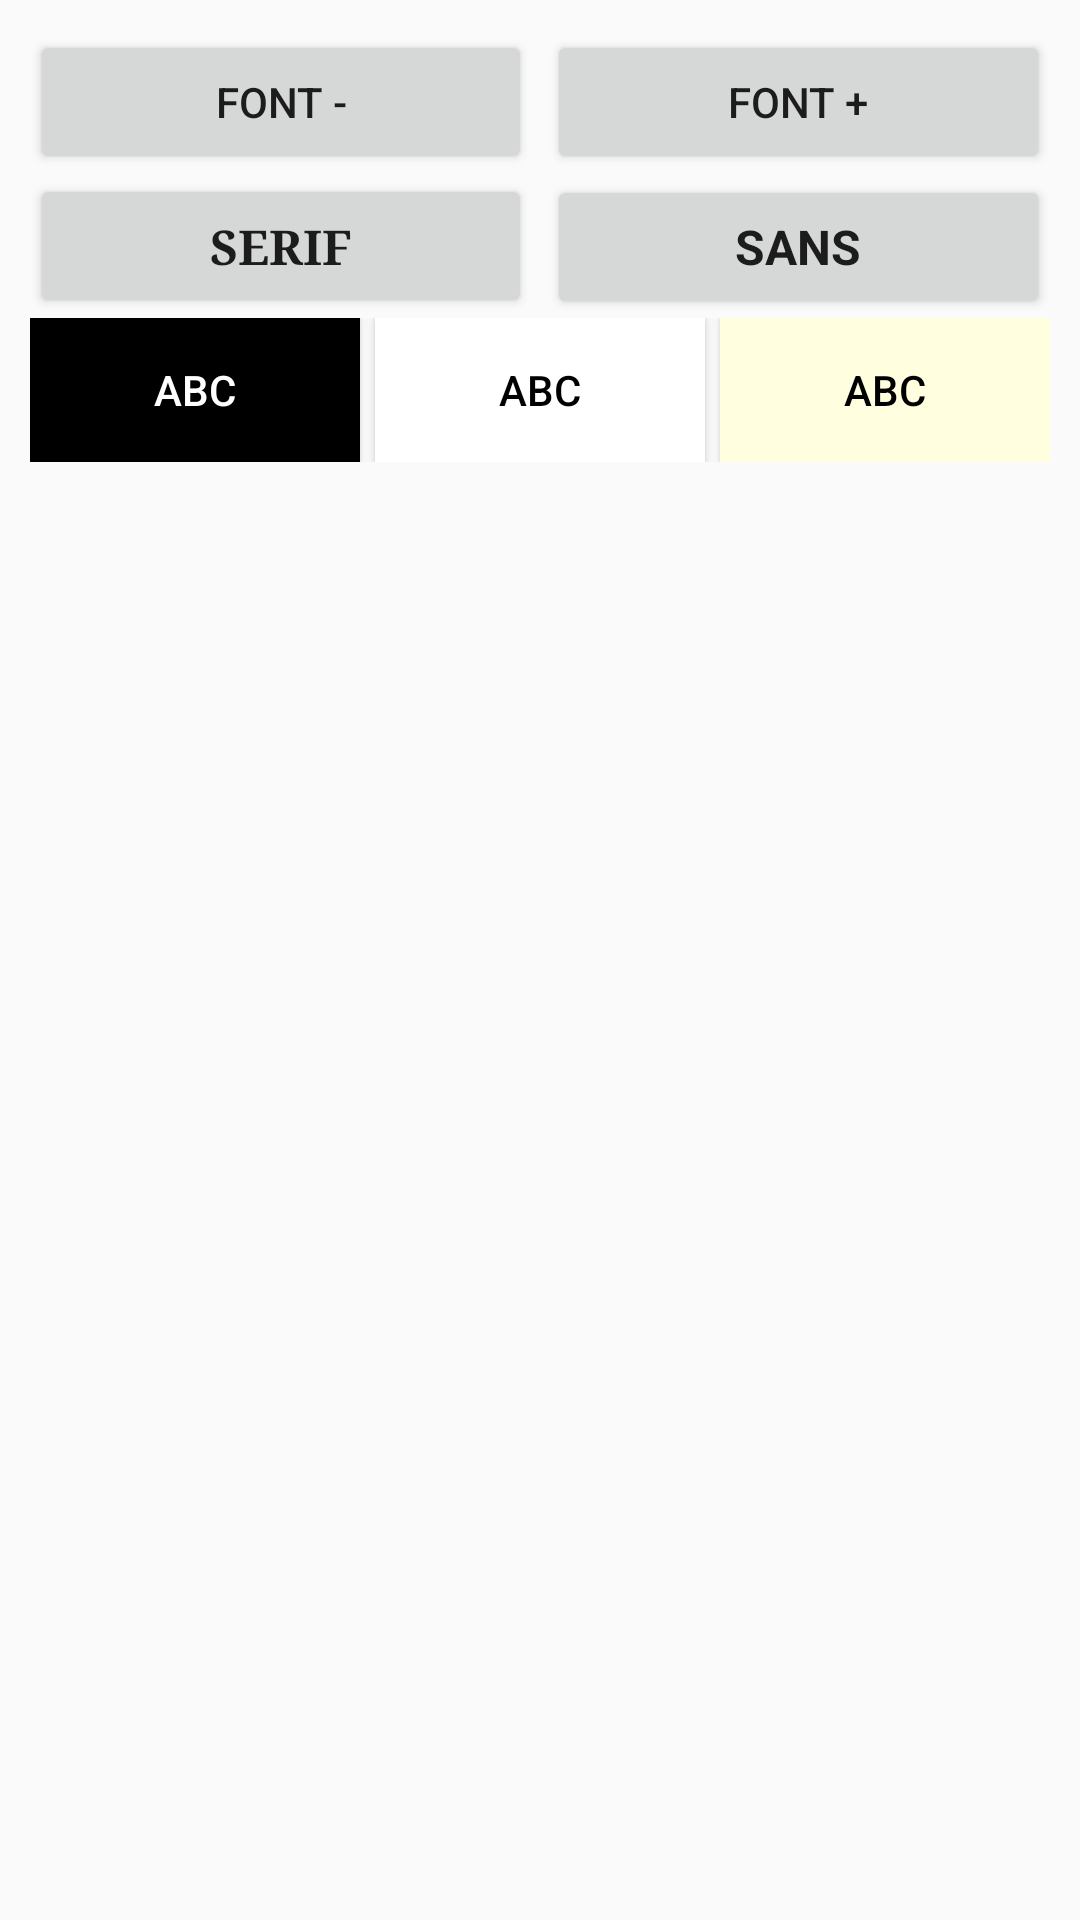

Here is an Android app screen rendered from its layout file. Give the layout XML and the strings, colors and styles it references.
<!-- AndroidManifest.xml: application theme AppTheme -->
<!-- res/layout/modal_dialog.xml -->
<?xml version="1.0" encoding="utf-8"?>
<LinearLayout xmlns:android="http://schemas.android.com/apk/res/android"
    android:theme="@style/DisplayEditorDialog"
    android:layout_width="match_parent"
    android:layout_height="match_parent"
    android:layout_gravity="center"
    android:orientation="vertical"
    android:padding="10dp" >

    <LinearLayout
        android:layout_width="match_parent"
        android:layout_height="wrap_content">
        <Button
            android:id="@+id/buttonSizeDec"
            android:layout_width="0dp"
            android:layout_height="wrap_content"
            android:src="@android:drawable/btn_plus"
            android:text="font -"
            android:layout_weight="1" />
        <Button
            android:id="@+id/buttonSizeInc"
            android:layout_width="0dp"
            android:layout_height="wrap_content"
            android:text="font +"
            android:layout_marginLeft="5dp"
            android:layout_weight="1" />
    </LinearLayout>

    <LinearLayout
        android:layout_width="match_parent"
        android:layout_height="wrap_content">
        <Button
            android:id="@+id/familiy_serif"
            android:text="Serif"
            android:fontFamily="serif"
            android:layout_width="0dp"
            android:layout_height="wrap_content"
            android:layout_weight="1"
            android:tag="serif"
            android:textStyle="bold"
            android:textSize="16dp" />
        <Button
            android:id="@+id/familiy_sans"
            android:text="Sans"
            android:fontFamily="sans"
            android:layout_width="0dp"
            android:layout_height="wrap_content"
            android:layout_weight="1"
            android:tag="sans"
            android:textStyle="bold"
            android:textSize="16dp"
            android:layout_marginLeft="5dp" />
    </LinearLayout>

    <LinearLayout
        android:layout_width="match_parent"
        android:layout_height="wrap_content">
        <Button
            android:text="ABC"
            android:id="@+id/background_red"
            android:layout_width="0dp"
            android:layout_height="wrap_content"
            android:layout_weight="1"
            android:tag="#000000,#ffffff"
            android:background="#000"
            android:textColor="#fff" />
        <Button
            android:text="ABC"
            android:id="@+id/background_green"
            android:layout_width="0dp"
            android:layout_height="wrap_content"
            android:layout_weight="1"
            android:tag="#ffffff,#000000"
            android:background="#fff"
            android:textColor="#000"
            android:layout_marginLeft="5dp" />
        <Button
            android:text="ABC"
            android:id="@+id/background_blue"
            android:background="#FFFFE0"
            android:textColor="#000"
            android:layout_width="0dp"
            android:layout_height="wrap_content"
            android:layout_weight="1"
            android:tag="#FFFFE0,#000000"
            android:layout_marginLeft="5dp" />
    </LinearLayout>

</LinearLayout>
<!-- resources referenced by this layout -->
<resources>
  <style name="DisplayEditorDialog" parent="Theme.AppCompat.Light.Dialog">
          <item name="android:layout_centerInParent">true</item>
          <item name="android:windowNoTitle">true</item>
      </style>
  <style name="AppTheme" parent="Theme.AppCompat.Light.DarkActionBar">
          
  
      </style>
</resources>
